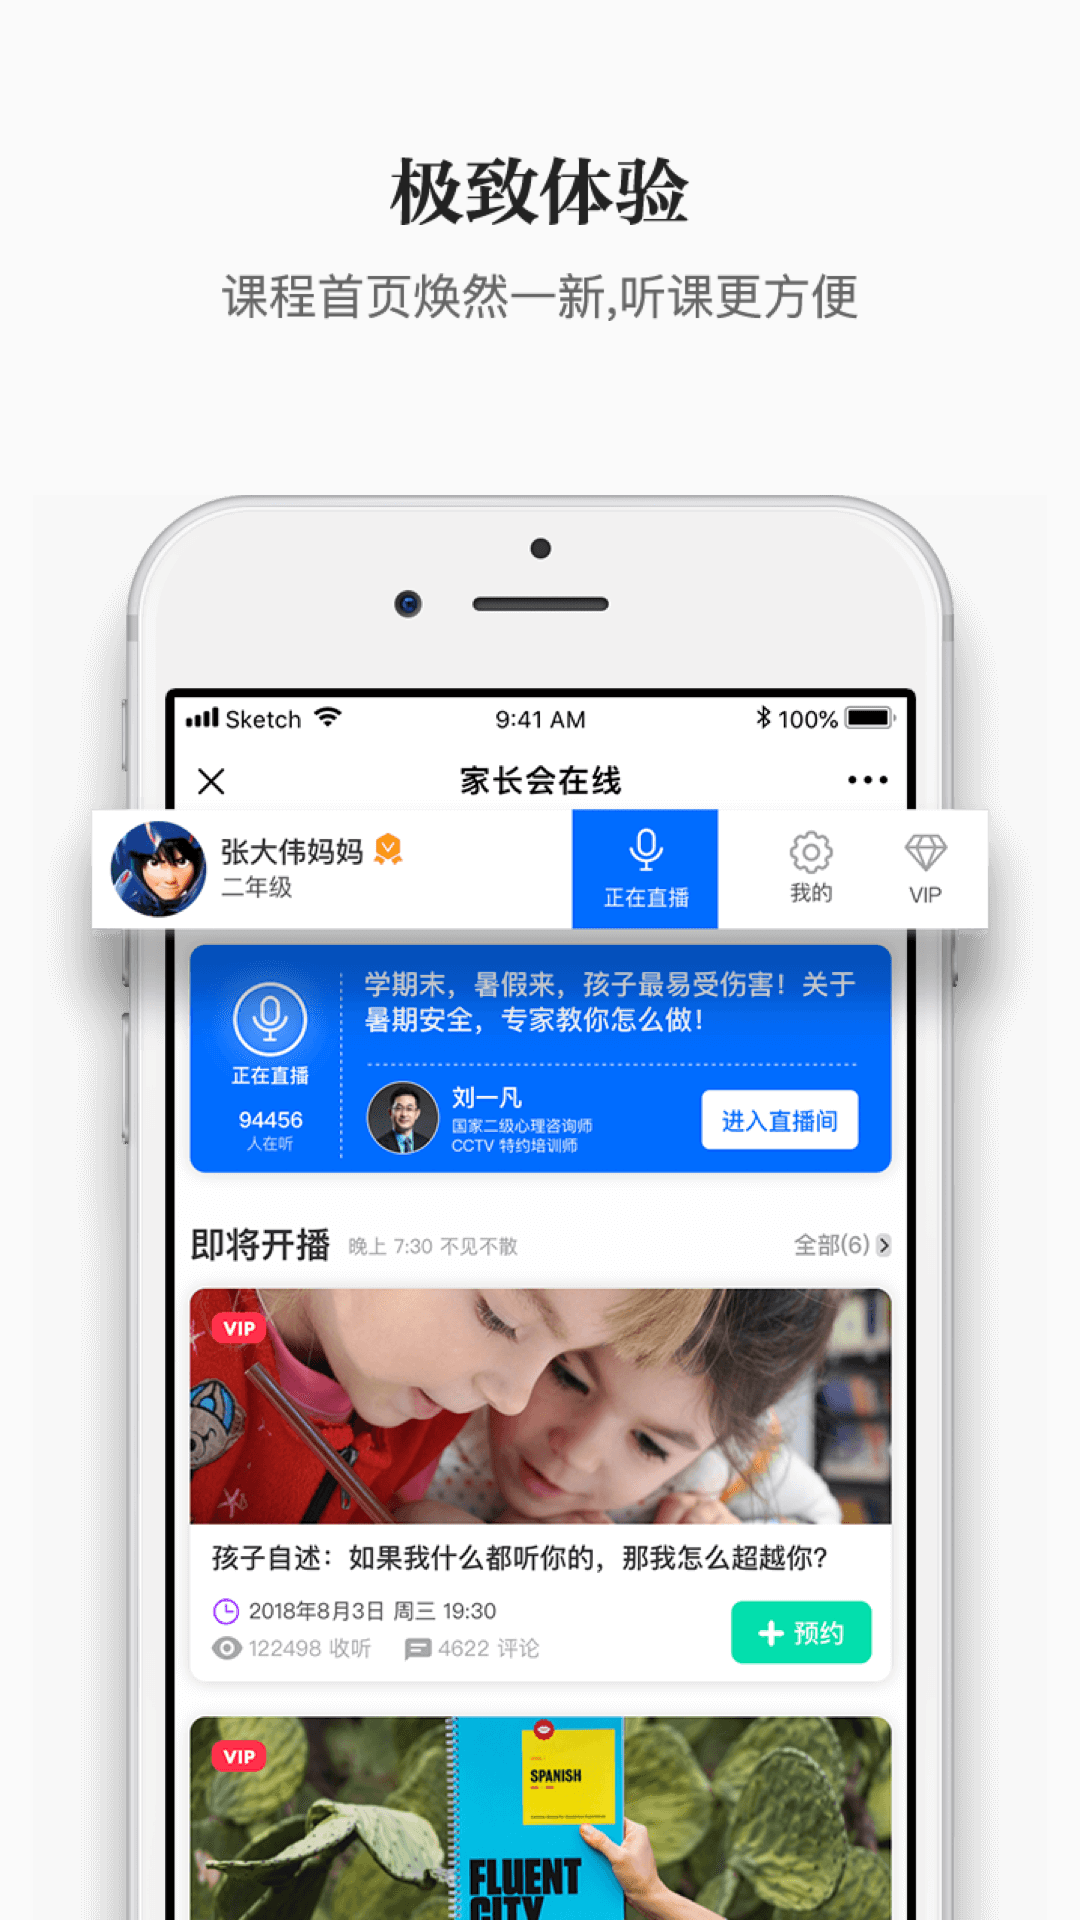

Write the Android layout XML for this screen, with the resource values it uses.
<!-- AndroidManifest.xml: application theme AppTheme -->
<!-- res/layout/layout_guide_page2.xml -->
<?xml version="1.0" encoding="utf-8"?>
<RelativeLayout xmlns:android="http://schemas.android.com/apk/res/android"
    android:layout_width="match_parent"
    android:layout_height="match_parent">

    <ImageView
        android:id="@+id/iv_title"
        android:layout_width="wrap_content"
        android:layout_height="wrap_content"
        android:layout_marginBottom="16dp"
        android:layout_above="@+id/iv_desc"
        android:layout_centerHorizontal="true"
        android:src="@mipmap/img_guide_page2_title"/>

    <ImageView
        android:id="@+id/iv_desc"
        android:layout_width="wrap_content"
        android:layout_height="wrap_content"
        android:layout_marginBottom="58dp"
        android:layout_centerHorizontal="true"
        android:layout_above="@+id/iv_bottom"
        android:src="@mipmap/img_guide_page2_desc"/>

    <ImageView
        android:id="@+id/iv_bottom"
        android:layout_width="wrap_content"
        android:layout_height="wrap_content"
        android:layout_centerHorizontal="true"
        android:layout_alignParentBottom="true"
        android:src="@mipmap/img_guide_page2_bottom"/>

</RelativeLayout>
<!-- resources referenced by this layout -->
<resources>
  <!-- mipmap img_guide_page2_bottom: png bitmap (mipmap-xxhdpi, 214652 bytes) -->
  <!-- mipmap img_guide_page2_desc: png bitmap (mipmap-xhdpi, 11266 bytes) -->
  <!-- mipmap img_guide_page2_title: png bitmap (mipmap-xhdpi, 6556 bytes) -->
  <style name="AppTheme" parent="Theme.AppCompat.Light.NoActionBar">
          <item name="colorPrimary">@color/colorPrimary</item>
          <item name="colorPrimaryDark">@color/colorPrimaryDark</item>
          <item name="colorAccent">@color/colorAccent</item>
          <item name="android:textSize">15sp</item>
          <item name="windowActionBar">false</item>
          <item name="windowNoTitle">true</item>
          <item name="android:actionBarSize">@dimen/top_total_height</item>
          <item name="android:screenOrientation">portrait</item>
          <item name="android:windowDisablePreview">true</item>
      </style>
  <color name="colorPrimary">#3F51B5</color>
  <color name="colorPrimaryDark">#303F9F</color>
  <color name="colorAccent">#FF4081</color>
  <dimen name="top_total_height">48dp</dimen>
</resources>
